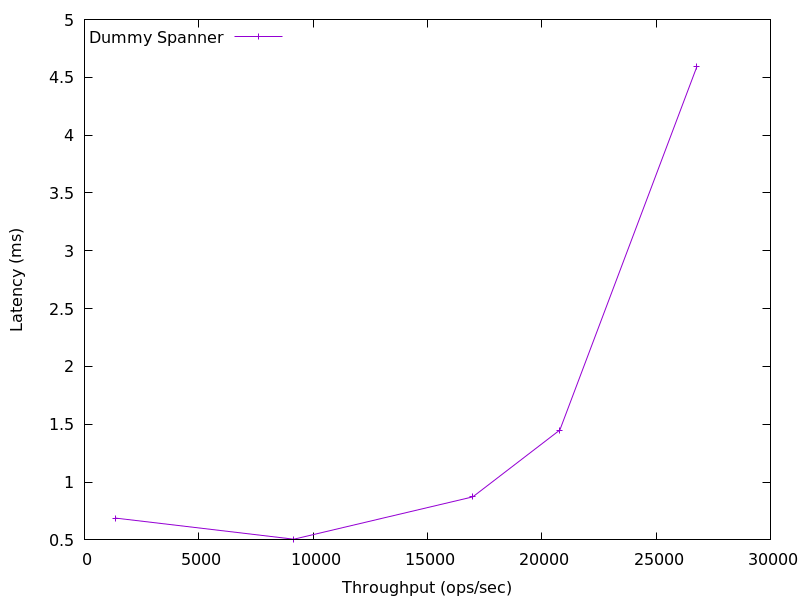

Values plotted in this chart, from the file beside it:
1378.2029400874883, 0.6881809999999999
9152, 0.506
16983, 0.8723
20790, 1.45
26779, 4.591
